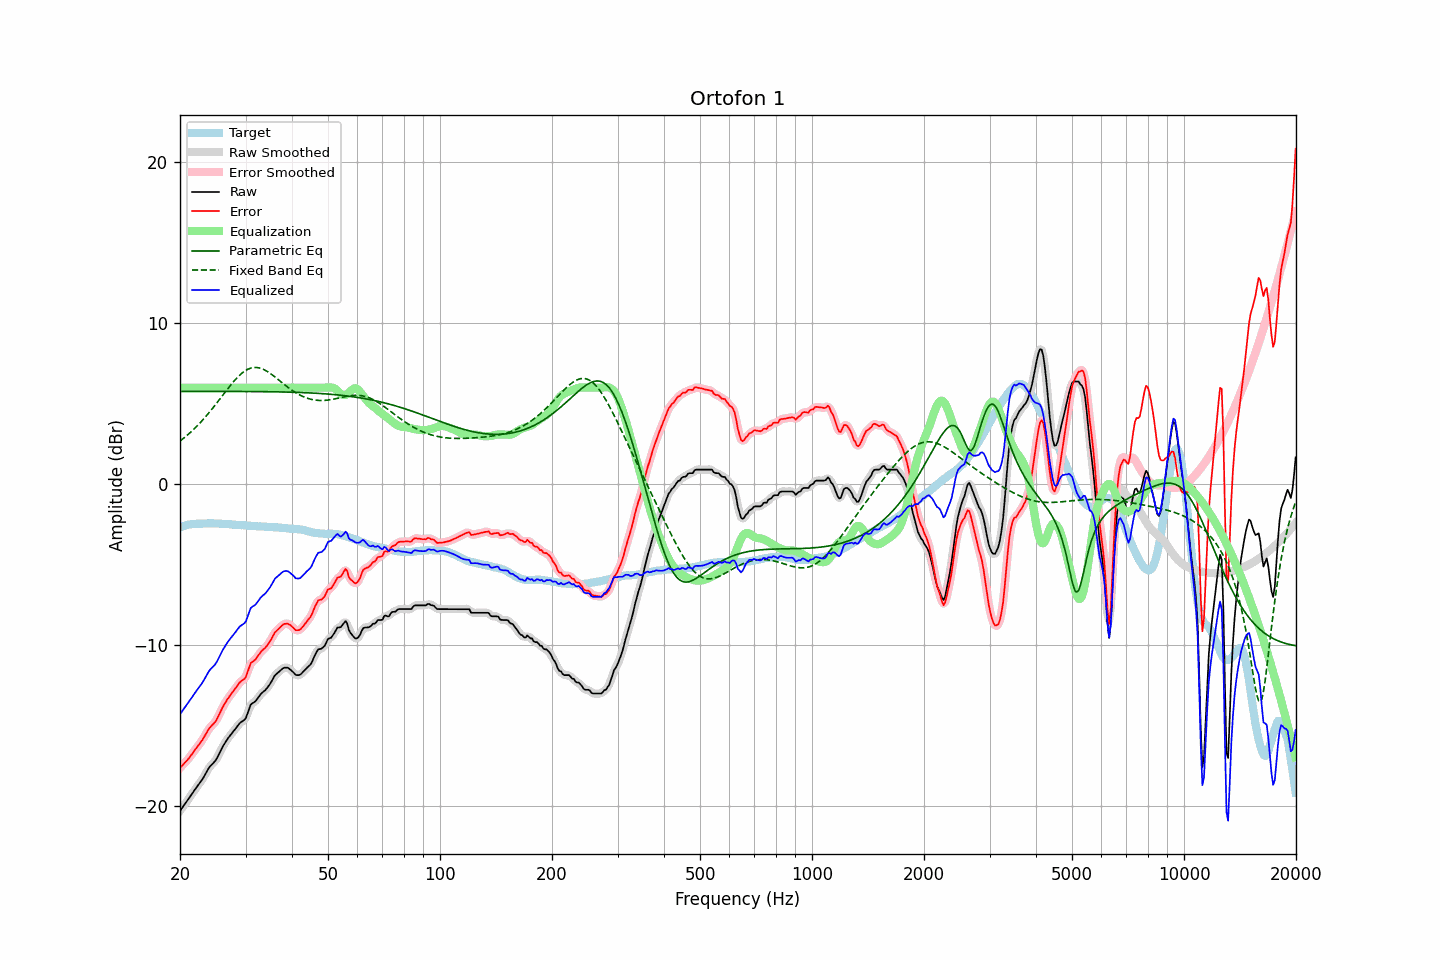

The table this chart was drawn from, first rows:
frequency, raw, error, smoothed, error_smoothed, equalization, parametric_eq, fixed_band_eq, equalized_raw, equalized_smoothed, target
20.00, -20.28, -17.61, -20.28, -17.61, 6.00, 5.77, 2.69, -14.28, -14.28, -2.67
20.20, -20.14, -17.51, -20.14, -17.51, 6.00, 5.77, 2.77, -14.14, -14.14, -2.63
20.40, -20.00, -17.40, -20.00, -17.40, 6.00, 5.77, 2.84, -14.00, -14.00, -2.60
20.61, -19.86, -17.29, -19.86, -17.29, 6.00, 5.77, 2.92, -13.86, -13.86, -2.57
20.81, -19.73, -17.19, -19.72, -17.19, 6.00, 5.77, 3.01, -13.73, -13.72, -2.54
21.02, -19.59, -17.08, -19.58, -17.07, 6.00, 5.77, 3.09, -13.59, -13.58, -2.51
21.23, -19.44, -16.95, -19.44, -16.95, 6.00, 5.77, 3.18, -13.44, -13.44, -2.49
21.44, -19.30, -16.81, -19.29, -16.81, 6.00, 5.77, 3.27, -13.30, -13.29, -2.48
21.66, -19.15, -16.68, -19.15, -16.68, 6.00, 5.77, 3.36, -13.15, -13.15, -2.47
21.87, -19.00, -16.53, -19.00, -16.54, 6.00, 5.77, 3.46, -13.00, -13.00, -2.46
22.09, -18.86, -16.40, -18.86, -16.40, 6.00, 5.77, 3.56, -12.86, -12.86, -2.45
22.31, -18.72, -16.27, -18.72, -16.27, 6.00, 5.77, 3.66, -12.72, -12.72, -2.44
22.54, -18.58, -16.14, -18.58, -16.14, 6.00, 5.77, 3.76, -12.58, -12.58, -2.44
22.76, -18.45, -16.00, -18.45, -16.00, 6.00, 5.77, 3.87, -12.45, -12.45, -2.44
22.99, -18.31, -15.86, -18.30, -15.85, 6.00, 5.77, 3.98, -12.31, -12.30, -2.44
23.22, -18.13, -15.69, -18.13, -15.70, 6.00, 5.77, 4.09, -12.13, -12.13, -2.43
23.45, -17.96, -15.52, -17.95, -15.52, 6.00, 5.77, 4.20, -11.96, -11.95, -2.44
23.69, -17.78, -15.35, -17.78, -15.35, 6.00, 5.77, 4.32, -11.78, -11.78, -2.43
23.92, -17.61, -15.18, -17.62, -15.20, 6.00, 5.77, 4.44, -11.61, -11.62, -2.43
24.16, -17.48, -15.06, -17.48, -15.06, 6.00, 5.77, 4.56, -11.48, -11.48, -2.42
24.40, -17.38, -14.96, -17.38, -14.96, 6.00, 5.77, 4.68, -11.38, -11.38, -2.42
24.65, -17.28, -14.85, -17.28, -14.85, 6.00, 5.77, 4.81, -11.28, -11.28, -2.43
24.89, -17.16, -14.74, -17.15, -14.73, 6.00, 5.77, 4.94, -11.16, -11.15, -2.43
25.14, -17.01, -14.58, -17.00, -14.56, 6.00, 5.77, 5.06, -11.01, -11.00, -2.43
25.39, -16.80, -14.36, -16.81, -14.37, 6.00, 5.77, 5.19, -10.80, -10.81, -2.44
25.65, -16.60, -14.16, -16.60, -14.16, 6.00, 5.77, 5.32, -10.60, -10.60, -2.44
25.91, -16.40, -13.95, -16.40, -13.95, 6.00, 5.77, 5.45, -10.40, -10.40, -2.45
26.16, -16.22, -13.75, -16.22, -13.76, 6.00, 5.77, 5.58, -10.22, -10.22, -2.46
26.43, -16.06, -13.60, -16.05, -13.59, 6.00, 5.77, 5.71, -10.06, -10.05, -2.46
26.69, -15.90, -13.42, -15.90, -13.43, 6.00, 5.77, 5.84, -9.90, -9.90, -2.47
26.96, -15.75, -13.28, -15.75, -13.28, 6.00, 5.77, 5.97, -9.75, -9.75, -2.47
27.23, -15.62, -13.13, -15.62, -13.13, 6.00, 5.77, 6.10, -9.62, -9.62, -2.48
27.50, -15.49, -13.00, -15.49, -13.00, 6.00, 5.77, 6.22, -9.49, -9.49, -2.49
27.77, -15.37, -12.86, -15.37, -12.87, 6.00, 5.77, 6.34, -9.37, -9.37, -2.51
28.05, -15.25, -12.74, -15.24, -12.73, 6.00, 5.77, 6.45, -9.25, -9.24, -2.51
28.33, -15.12, -12.60, -15.11, -12.59, 6.00, 5.77, 6.56, -9.12, -9.11, -2.52
28.62, -14.99, -12.46, -14.98, -12.46, 6.00, 5.76, 6.67, -8.99, -8.98, -2.53
28.90, -14.85, -12.32, -14.87, -12.33, 6.00, 5.76, 6.76, -8.85, -8.87, -2.53
29.19, -14.77, -12.23, -14.77, -12.24, 6.00, 5.76, 6.86, -8.77, -8.77, -2.54
29.48, -14.70, -12.16, -14.71, -12.17, 6.00, 5.76, 6.94, -8.70, -8.71, -2.53
29.78, -14.63, -12.08, -14.62, -12.07, 6.00, 5.76, 7.01, -8.63, -8.62, -2.54
30.08, -14.51, -11.95, -14.47, -11.91, 6.00, 5.76, 7.08, -8.51, -8.47, -2.55
30.38, -14.23, -11.67, -14.23, -11.66, 6.00, 5.76, 7.13, -8.23, -8.23, -2.57
30.68, -13.96, -11.39, -13.96, -11.39, 6.00, 5.76, 7.18, -7.96, -7.96, -2.57
30.99, -13.68, -11.10, -13.74, -11.16, 6.00, 5.76, 7.22, -7.68, -7.74, -2.58
31.30, -13.60, -11.02, -13.60, -11.02, 6.00, 5.76, 7.24, -7.60, -7.60, -2.58
31.61, -13.54, -10.96, -13.52, -10.93, 6.00, 5.76, 7.25, -7.54, -7.52, -2.58
31.93, -13.47, -10.88, -13.45, -10.85, 6.00, 5.76, 7.25, -7.47, -7.45, -2.59
32.24, -13.34, -10.72, -13.34, -10.73, 6.00, 5.76, 7.25, -7.34, -7.34, -2.61
32.57, -13.20, -10.58, -13.20, -10.59, 6.00, 5.76, 7.23, -7.20, -7.20, -2.62
32.89, -13.06, -10.45, -13.07, -10.45, 6.00, 5.76, 7.21, -7.06, -7.07, -2.61
33.22, -12.95, -10.33, -12.96, -10.34, 6.00, 5.75, 7.17, -6.95, -6.96, -2.62
33.55, -12.87, -10.25, -12.87, -10.24, 6.00, 5.75, 7.13, -6.87, -6.87, -2.62
33.89, -12.79, -10.15, -12.77, -10.14, 6.00, 5.75, 7.08, -6.79, -6.77, -2.63
34.23, -12.67, -10.03, -12.67, -10.03, 6.00, 5.75, 7.03, -6.67, -6.67, -2.64
34.57, -12.54, -9.89, -12.54, -9.90, 6.00, 5.75, 6.96, -6.54, -6.54, -2.65
34.92, -12.40, -9.75, -12.39, -9.74, 6.00, 5.75, 6.90, -6.40, -6.39, -2.65
35.27, -12.23, -9.58, -12.22, -9.56, 6.00, 5.75, 6.82, -6.23, -6.22, -2.65
35.62, -12.05, -9.38, -12.05, -9.39, 6.00, 5.74, 6.75, -6.05, -6.05, -2.66
35.97, -11.87, -9.20, -11.89, -9.23, 6.00, 5.74, 6.67, -5.87, -5.89, -2.67
... 635 more rows
